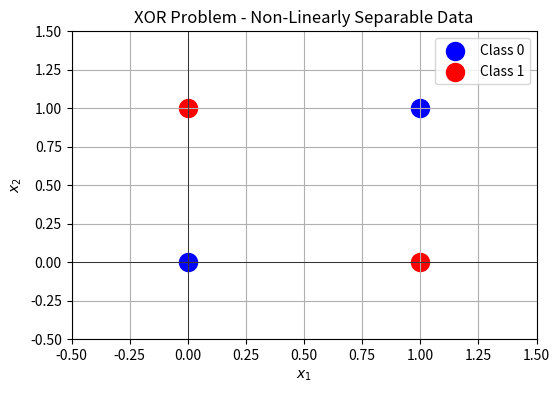

Reproduce this figure in Python.
import numpy as np
import matplotlib.pyplot as plt

# Define XOR input and output
X_xor = np.array([[0, 0], [0, 1], [1, 0], [1, 1]])
y_xor = np.array([0, 1, 1, 0])

# Plot XOR data points
plt.figure(figsize=(6, 4))
for i, (x1, x2) in enumerate(X_xor):
    plt.scatter(x1, x2, color='red' if y_xor[i] == 1 else 'blue', s=100, linewidths=4, label=f'Class {y_xor[i]}' if i < 2 else "")

# Draw x and y axes
plt.axhline(0, color='black', linewidth=.5)
plt.axvline(0, color='black', linewidth=.5)

# Labels and title
plt.xlabel("$x_1$")
plt.ylabel("$x_2$")
plt.title("XOR Problem - Non-Linearly Separable Data")
plt.xlim(-0.5, 1.5)
plt.ylim(-0.5, 1.5)
plt.grid(True)
plt.legend()
plt.savefig("images3.png", dpi=600)
plt.show()
